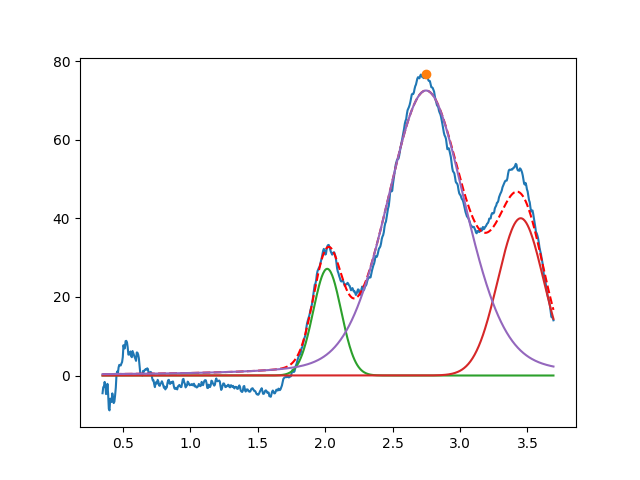

The table this chart was drawn from, first rows:
2.015614835798988036e+00, 2.713807701537950834e+01, 2.433944238373726421e-01, 9.999999999999998890e-01
3.450000000000000622e+00, 3.999999999999999289e+01, 3.999999999999999667e-01, 9.999999999999998890e-01
2.747840723427170673e+00, 7.249493297479823184e+01, 6.853851789740941225e-01, 7.625797239920181214e-01
